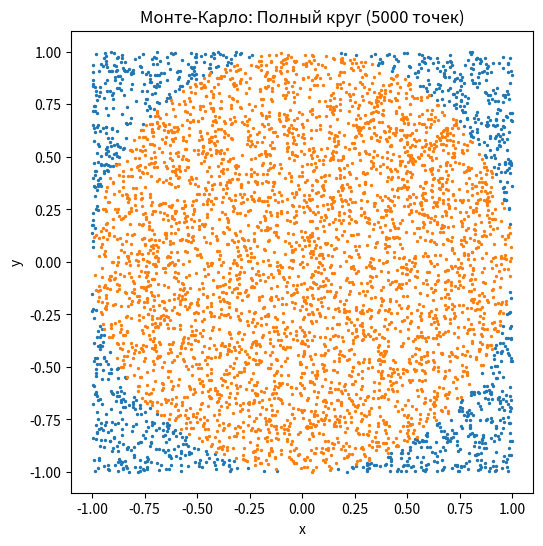
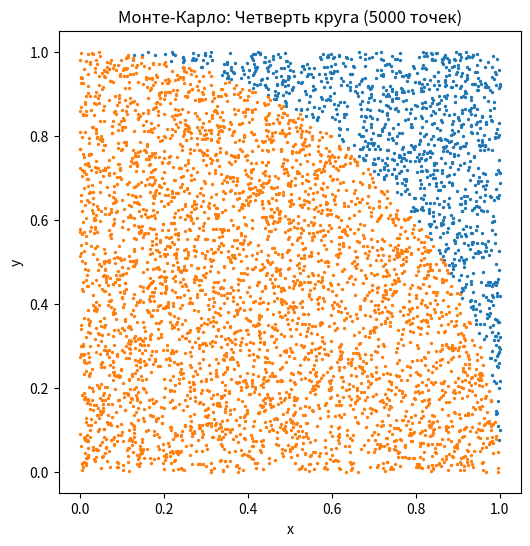
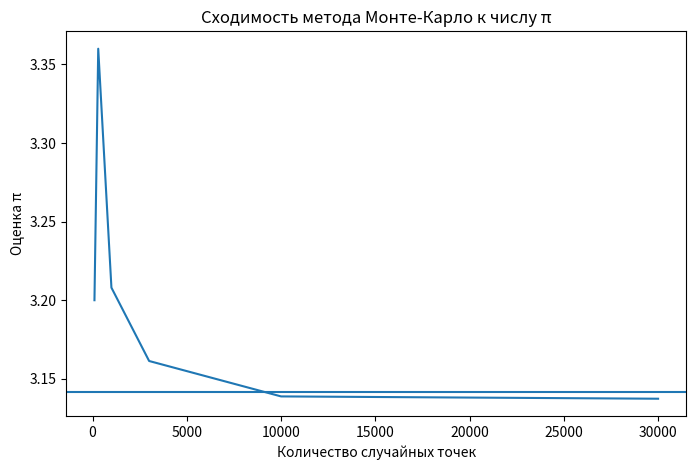

The script that saved these images, in order:
import random
import math
import matplotlib.pyplot as plt

# ===================================================================
#  Функции Монте-Карло
# ===================================================================

def monte_carlo_full_circle(num_points):
    inside = 0
    xs_out, ys_out = [], []
    xs_in, ys_in = [], []

    for _ in range(num_points):
        x = random.uniform(-1, 1)
        y = random.uniform(-1, 1)

        if x*x + y*y <= 1:
            inside += 1
            xs_in.append(x)
            ys_in.append(y)
        else:
            xs_out.append(x)
            ys_out.append(y)

    return 4 * inside / num_points, xs_in, ys_in, xs_out, ys_out


def monte_carlo_quarter_circle(num_points):
    inside = 0
    xs_out, ys_out = [], []
    xs_in, ys_in = [], []

    for _ in range(num_points):
        x = random.uniform(0, 1)
        y = random.uniform(0, 1)

        if x*x + y*y <= 1:
            inside += 1
            xs_in.append(x)
            ys_in.append(y)
        else:
            xs_out.append(x)
            ys_out.append(y)

    return 4 * inside / num_points, xs_in, ys_in, xs_out, ys_out


# ===================================================================
#  РИСОВАНИЕ ИЛЛЮСТРАЦИЙ
# ===================================================================

# -----------------------------
# 1) Полный круг
# -----------------------------
pi_full, xs_in, ys_in, xs_out, ys_out = monte_carlo_full_circle(5000)

plt.figure(figsize=(6, 6))
plt.scatter(xs_out, ys_out, s=2)
plt.scatter(xs_in, ys_in, s=2)
plt.title("Монте-Карло: Полный круг (5000 точек)")
plt.xlabel("x")
plt.ylabel("y")
plt.gca().set_aspect("equal")
plt.savefig("full_circle_monte_carlo.png", dpi=200)
plt.show()


# -----------------------------
# 2) Четверть круга
# -----------------------------
pi_quarter, xs_in_q, ys_in_q, xs_out_q, ys_out_q = monte_carlo_quarter_circle(5000)

plt.figure(figsize=(6, 6))
plt.scatter(xs_out_q, ys_out_q, s=2)
plt.scatter(xs_in_q, ys_in_q, s=2)
plt.title("Монте-Карло: Четверть круга (5000 точек)")
plt.xlabel("x")
plt.ylabel("y")
plt.gca().set_aspect("equal")
plt.savefig("quarter_circle_monte_carlo.png", dpi=200)
plt.show()


# -----------------------------
# 3) График сходимости π
# -----------------------------

def convergence_test(n_values):
    estimates = []
    for n in n_values:
        pi_est, _, _, _, _ = monte_carlo_full_circle(n)
        estimates.append(pi_est)
    return estimates


n_values = [100, 300, 1000, 3000, 10000, 30000]
estimates = convergence_test(n_values)

plt.figure(figsize=(8, 5))
plt.plot(n_values, estimates)
plt.axhline(math.pi)
plt.title("Сходимость метода Монте-Карло к числу π")
plt.xlabel("Количество случайных точек")
plt.ylabel("Оценка π")
plt.savefig("convergence_plot.png", dpi=200)
plt.show()
